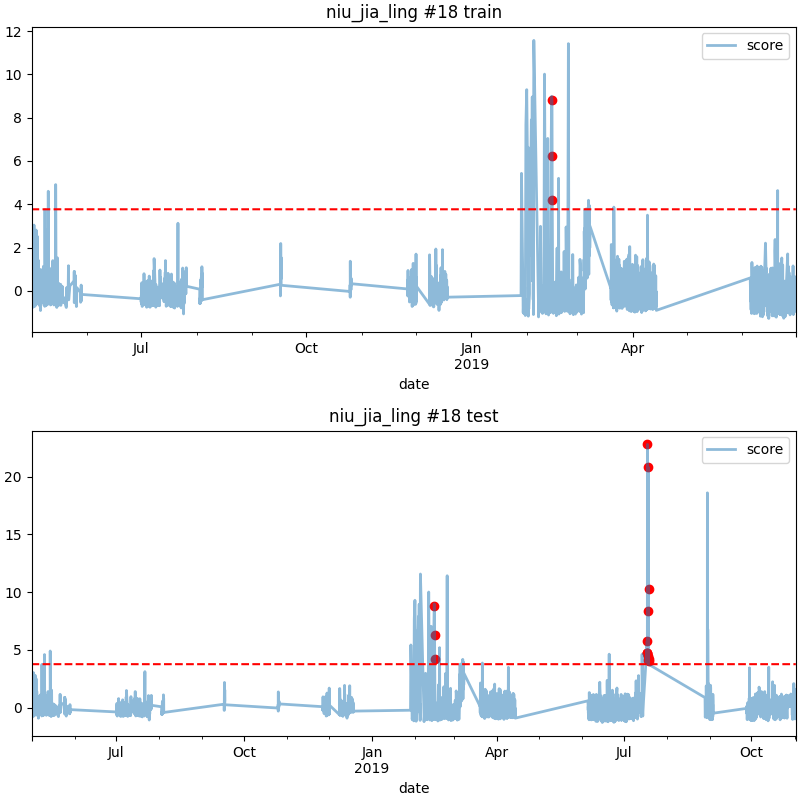

Source data for this figure (header and first rows):
date, score
2019-02-14 23:00, 8.813
2019-02-15 01:00, 6.251
2019-02-15 02:00, 4.202
2019-07-17 22:00, 4.718
2019-07-17 23:00, 5.779
2019-07-18 00:00, 4.715
2019-07-18 03:00, 4.72
2019-07-18 04:00, 22.8
2019-07-18 18:00, 4.506
2019-07-18 20:00, 4.106
2019-07-18 21:00, 20.82
2019-07-18 22:00, 8.364
2019-07-18 23:00, 10.26
2019-07-19 00:00, 4.224
2019-07-19 01:00, 4.001
